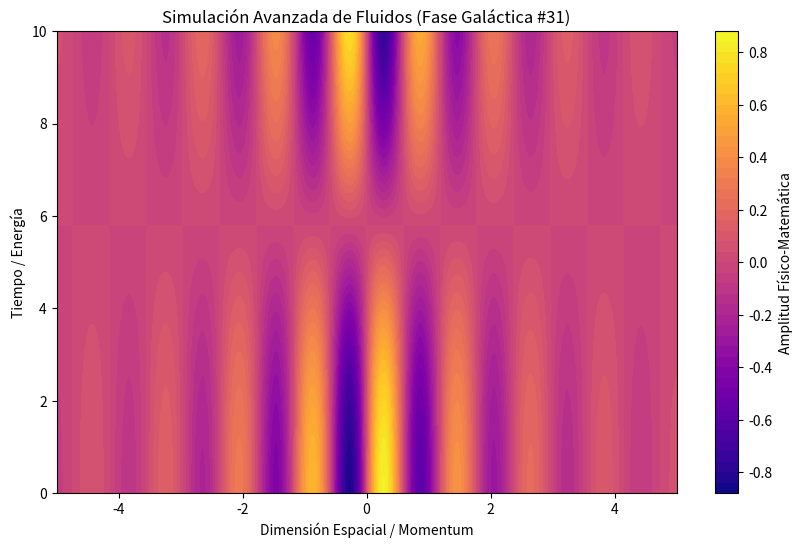

Write Python code to recreate this figure.
%matplotlib inline
# Simulación Galáctica: Fluidos - Variante 31
import numpy as np
import matplotlib.pyplot as plt

# Parámetros Físicos Aleatorios
param_1 = 5.3
param_2 = 0.271
param_3 = 0.59

t = np.linspace(0, 10, 500)
x = np.linspace(-5, 5, 500)
X, T = np.meshgrid(x, t)

# Ecuación Base (Avanzada)
Z = np.sin(X * param_1) * np.cos(T * param_2) * np.exp(-np.abs(X) * param_3)

plt.figure(figsize=(10, 6))
plt.contourf(X, T, Z, 50, cmap='plasma')
plt.colorbar(label='Amplitud Físico-Matemática')
plt.title(r'Simulación Avanzada de Fluidos (Fase Galáctica #31)')
plt.xlabel('Dimensión Espacial / Momentum')
plt.ylabel('Tiempo / Energía')
plt.show()
